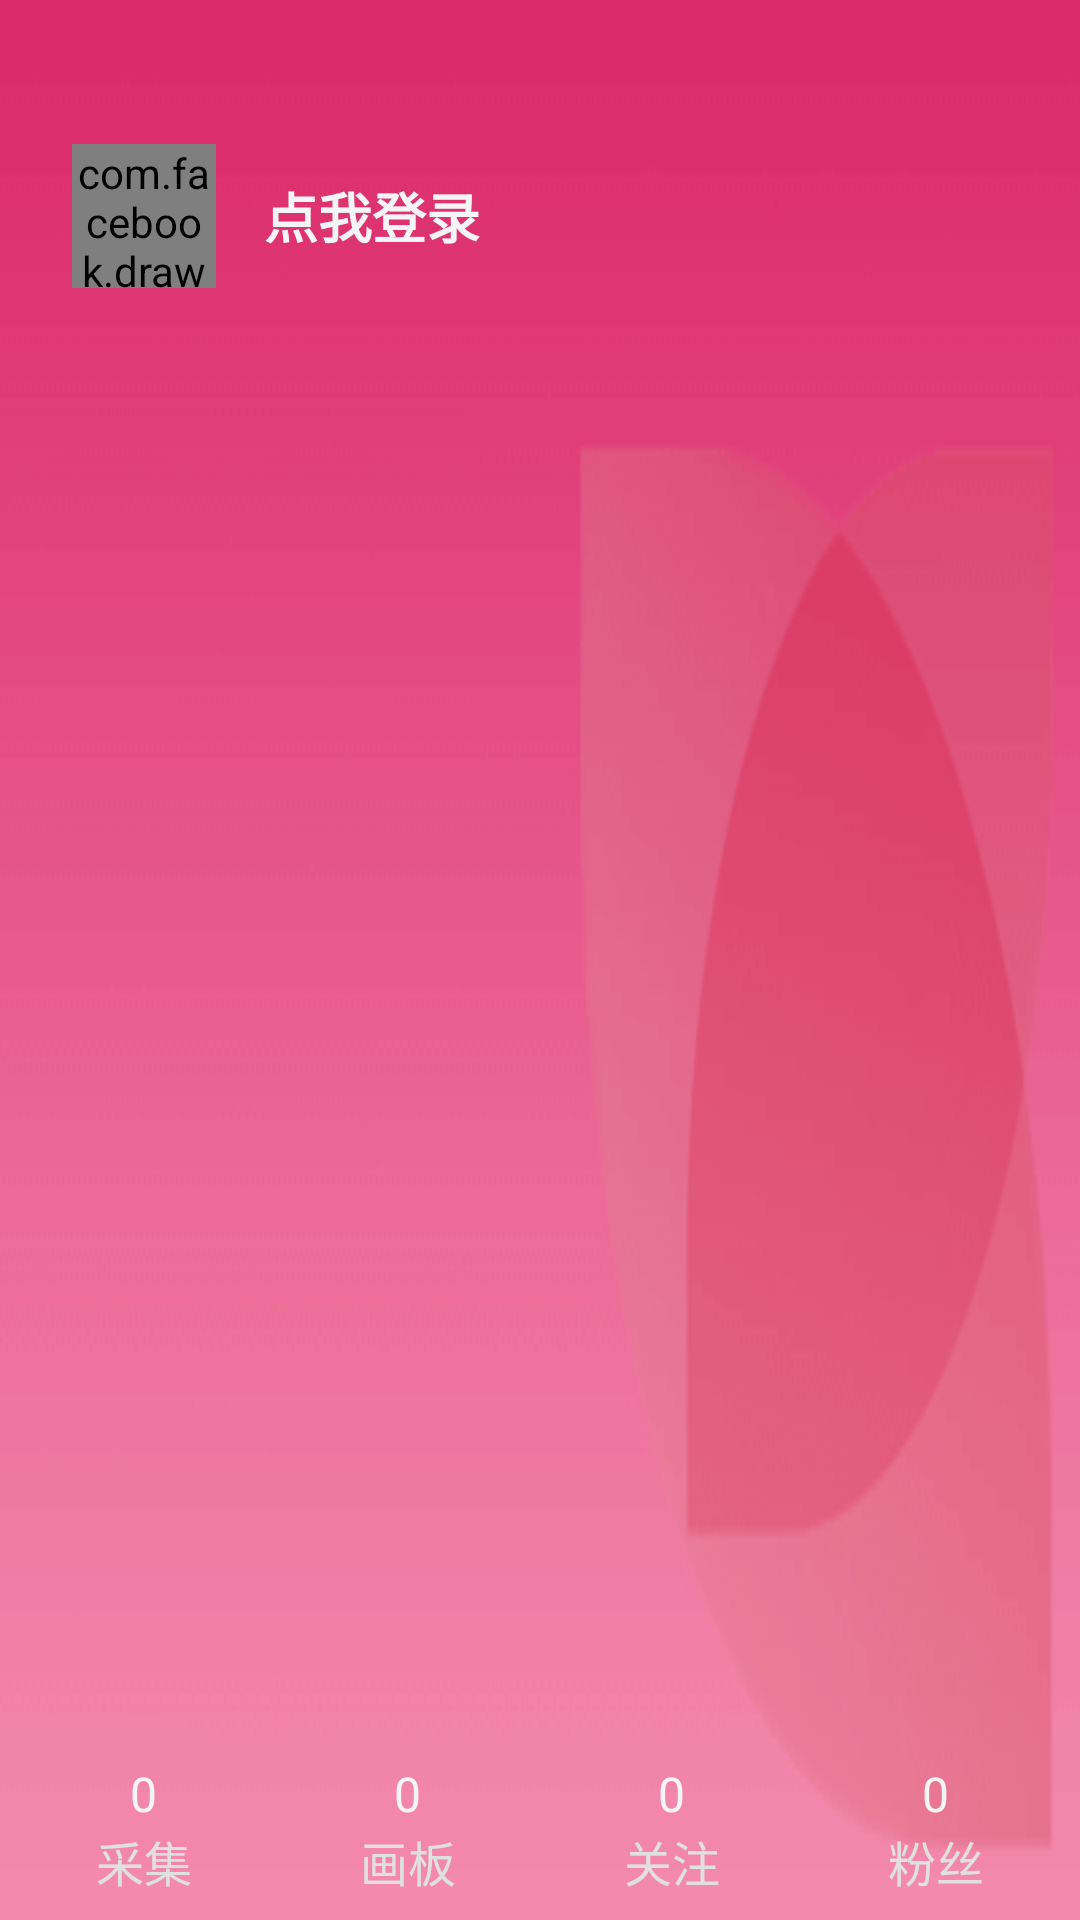

Write the Android layout XML for this screen, with the resource values it uses.
<!-- AndroidManifest.xml: application theme AppTheme -->
<!-- res/layout/nav_header_main.xml -->
<?xml version="1.0" encoding="utf-8"?>

<RelativeLayout xmlns:android="http://schemas.android.com/apk/res/android"
    xmlns:tools="http://schemas.android.com/tools"
    android:layout_width="match_parent"
    android:layout_height="180dp"
    android:background="@drawable/header_pink_bg"
    android:orientation="vertical"
    android:paddingBottom="8dp"
    android:theme="@style/ThemeOverlay.AppCompat.Dark"
    tools:context=".module.main.MainActivity">

    <LinearLayout
        android:id="@+id/drawer_avatar_ll"
        android:layout_width="match_parent"
        android:layout_height="wrap_content"
        android:layout_alignParentTop="true"
        android:layout_marginLeft="24dp"
        android:layout_marginTop="48dp"
        android:clickable="true"
        android:foreground="?attr/selectableItemBackground"
        android:gravity="center_vertical"
        android:orientation="horizontal">

        <com.facebook.drawee.view.SimpleDraweeView
            android:id="@+id/drawer_avatar_img"
            android:layout_width="48dp"
            android:layout_height="48dp"
            android:layout_gravity="center_vertical"
            android:src="@drawable/ic_avatar_def"
            android:visibility="visible" />

        <TextView
            android:id="@+id/tv_drawer_username"
            android:layout_width="match_parent"
            android:layout_height="wrap_content"
            android:layout_gravity="center_vertical"
            android:layout_marginLeft="16dp"
            android:gravity="center_vertical"
            android:text="点我登录"
            android:textColor="@color/grey_100"
            android:textSize="18sp"
            android:textStyle="bold" />

    </LinearLayout>

    <LinearLayout
        android:layout_width="match_parent"
        android:layout_height="wrap_content"
        android:layout_alignParentBottom="true"
        android:layout_marginLeft="4dp"
        android:layout_marginRight="4dp"
        android:orientation="horizontal">

        <LinearLayout
            android:layout_width="0dp"
            android:layout_height="wrap_content"
            android:layout_weight="1"
            android:gravity="center"
            android:orientation="vertical">

            <TextView
                android:id="@+id/tv_drawer_collection"
                android:layout_width="wrap_content"
                android:layout_height="wrap_content"
                android:text="0"
                android:textColor="@color/grey_100"
                android:textSize="16sp" />

            <TextView
                android:layout_width="wrap_content"
                android:layout_height="wrap_content"
                android:text="@string/header_user_collection"
                android:textColor="@color/grey_300"
                android:textSize="16sp" />

        </LinearLayout>

        <LinearLayout
            android:layout_width="0dp"
            android:layout_height="wrap_content"
            android:layout_weight="1"
            android:gravity="center"
            android:orientation="vertical">

            <TextView
                android:id="@+id/tv_drawer_board"
                android:layout_width="wrap_content"
                android:layout_height="wrap_content"
                android:text="0"
                android:textColor="@color/grey_100"
                android:textSize="16sp" />

            <TextView
                android:layout_width="wrap_content"
                android:layout_height="wrap_content"
                android:text="@string/header_user_board"
                android:textColor="@color/grey_300"
                android:textSize="16sp" />

        </LinearLayout>

        <LinearLayout
            android:layout_width="0dp"
            android:layout_height="wrap_content"
            android:layout_weight="1"
            android:gravity="center"
            android:orientation="vertical">

            <TextView
                android:id="@+id/tv_drawer_following"
                android:layout_width="wrap_content"
                android:layout_height="wrap_content"
                android:text="0"
                android:textColor="@color/grey_100"
                android:textSize="16sp" />

            <TextView
                android:layout_width="wrap_content"
                android:layout_height="wrap_content"
                android:text="@string/following"
                android:textColor="@color/grey_300"
                android:textSize="16sp" />

        </LinearLayout>

        <LinearLayout
            android:layout_width="0dp"
            android:layout_height="wrap_content"
            android:layout_weight="1"
            android:gravity="center"
            android:orientation="vertical">

            <TextView
                android:id="@+id/tv_drawer_fans"
                android:layout_width="wrap_content"
                android:layout_height="wrap_content"
                android:text="0"
                android:textColor="@color/grey_100"
                android:textSize="16sp" />

            <TextView
                android:layout_width="wrap_content"
                android:layout_height="wrap_content"
                android:text="@string/header_user_fans"
                android:textColor="@color/grey_300"
                android:textSize="16sp" />

        </LinearLayout>

    </LinearLayout>

</RelativeLayout>
<!-- resources referenced by this layout -->
<resources>
  <color name="grey_100">#f5f5f5</color>
  <color name="grey_300">#e0e0e0</color>
  <!-- drawable header_pink_bg: png bitmap (drawable, 5684 bytes) -->
  <!-- drawable ic_avatar_def: vector/xml drawable (drawable, 3077 chars, omitted) -->
  <string name="following">关注</string>
  <string name="header_user_board">画板</string>
  <string name="header_user_collection">采集</string>
  <string name="header_user_fans">粉丝</string>
  <style name="AppTheme" parent="Theme.AppCompat.Light.NoActionBar">
          
          <item name="colorPrimary">@color/colorPrimary</item>
          <item name="colorPrimaryDark">@color/colorPrimaryDark</item>
          <item name="colorAccent">@color/colorAccent</item>
      </style>
  <color name="colorPrimary">#E91E63</color>
  <color name="colorPrimaryDark">#C2185B</color>
  <color name="colorAccent">#E91E63</color>
</resources>
